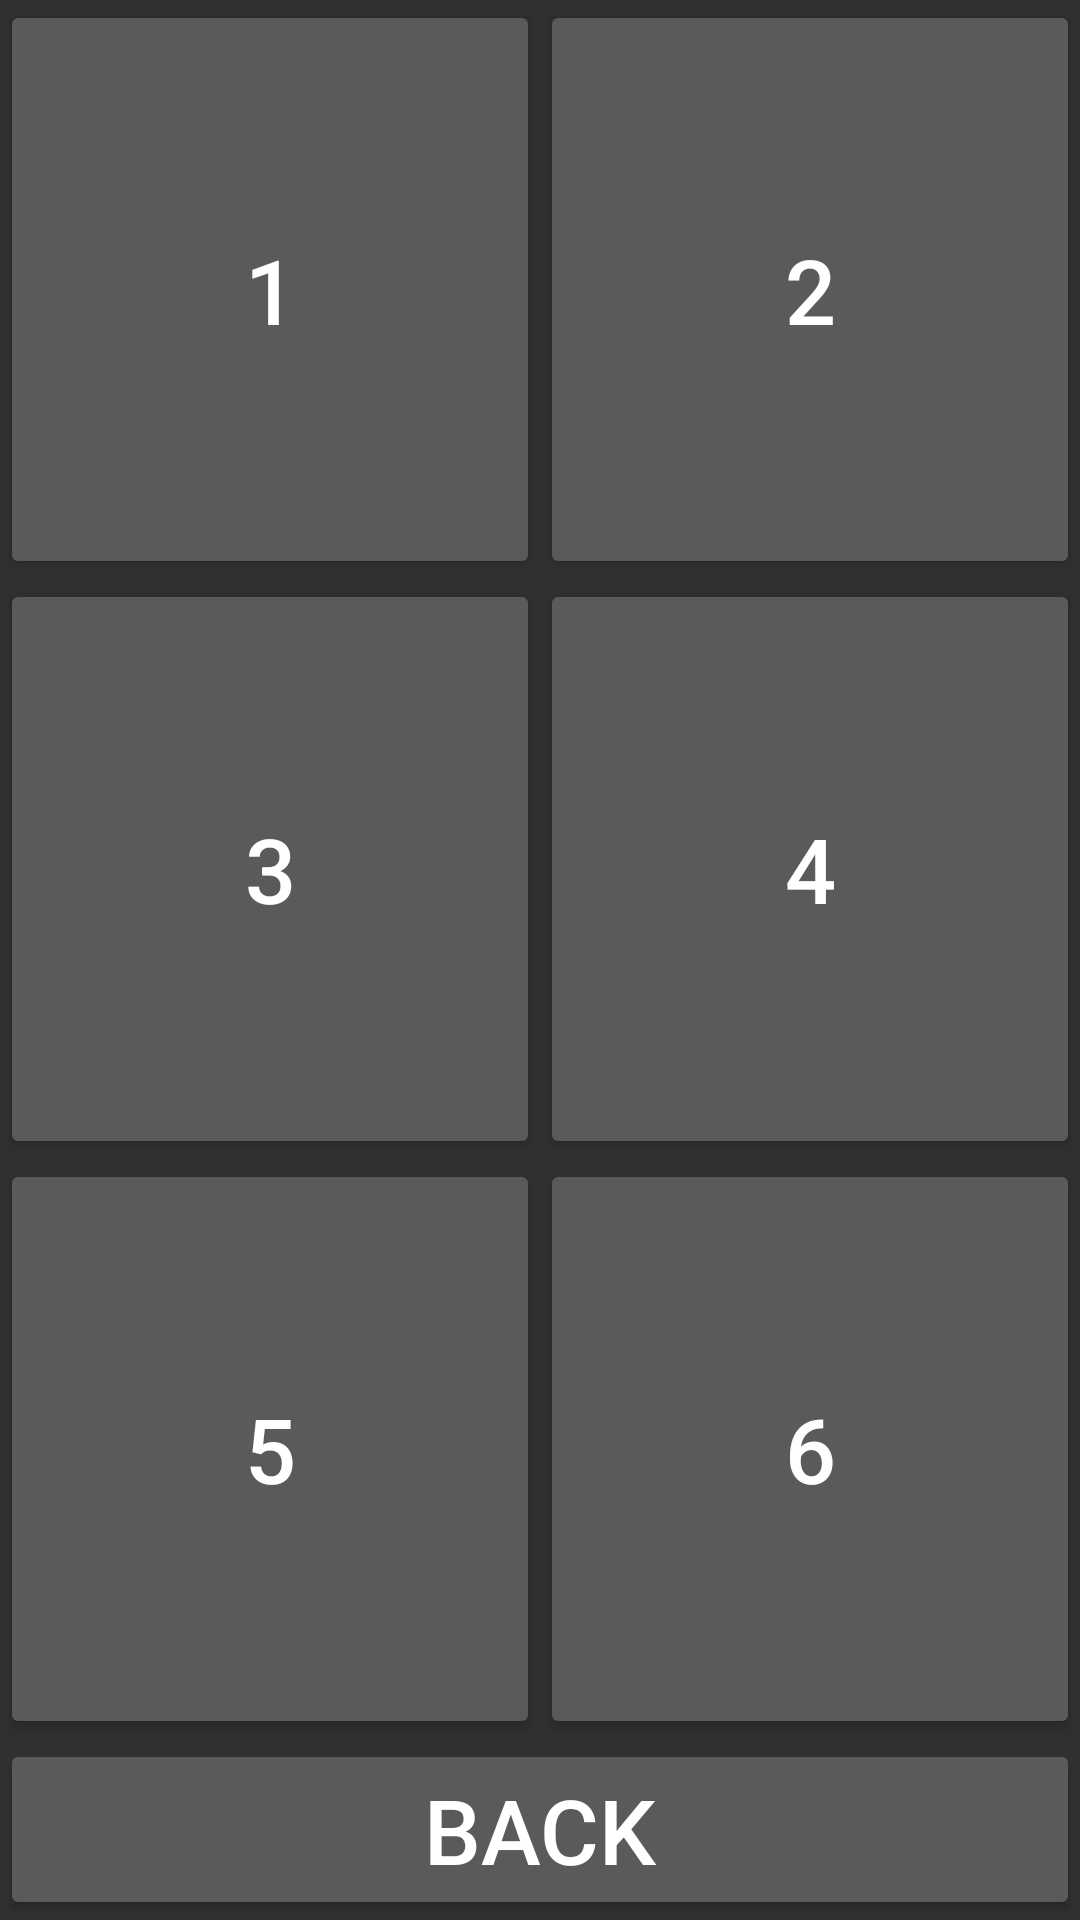

The Android layout XML behind this screen, and the referenced resources:
<!-- AndroidManifest.xml: application theme AppTheme -->
<!-- res/layout/activity_test_picker.xml -->
<?xml version="1.0" encoding="utf-8"?>
<android.support.constraint.ConstraintLayout xmlns:android="http://schemas.android.com/apk/res/android"
    xmlns:app="http://schemas.android.com/apk/res-auto"
    xmlns:tools="http://schemas.android.com/tools"
    android:layout_width="match_parent"
    android:layout_height="match_parent"
    tools:context=".TestPickerActivity">

    <LinearLayout
        android:layout_width="match_parent"
        android:layout_height="match_parent"
        android:orientation="vertical"
        app:layout_constraintBottom_toBottomOf="parent"
        app:layout_constraintEnd_toEndOf="parent"
        app:layout_constraintStart_toStartOf="parent"
        app:layout_constraintTop_toTopOf="parent">

        <TableLayout
            android:layout_width="match_parent"
            android:layout_height="match_parent"
            android:layout_weight="1"
            app:layout_constraintBottom_toBottomOf="parent"
            app:layout_constraintEnd_toEndOf="parent"
            app:layout_constraintStart_toStartOf="parent"
            app:layout_constraintTop_toTopOf="parent">

            <TableRow
                android:layout_width="match_parent"
                android:layout_height="match_parent"
                android:layout_weight="1">

                <Button
                    android:id="@+id/test1Lbtn"
                    android:layout_width="match_parent"
                    android:layout_height="match_parent"
                    android:layout_weight="1"
                    android:onClick="switchToTest"
                    android:text="@string/test1L"
                    android:textSize="30sp" />

                <Button
                    android:id="@+id/test1Rbtn"
                    android:layout_width="match_parent"
                    android:layout_height="match_parent"
                    android:layout_weight="1"
                    android:onClick="switchToTest"
                    android:text="@string/test1R"
                    android:textSize="30sp" />
            </TableRow>

            <TableRow
                android:layout_width="match_parent"
                android:layout_height="match_parent"
                android:layout_weight="1">

                <Button
                    android:id="@+id/test2Lbtn"
                    android:layout_width="match_parent"
                    android:layout_height="match_parent"
                    android:layout_weight="1"
                    android:onClick="switchToTest"
                    android:text="@string/test2L"
                    android:textSize="30sp" />

                <Button
                    android:id="@+id/test2Rbtn"
                    android:layout_width="match_parent"
                    android:layout_height="match_parent"
                    android:layout_weight="1"
                    android:onClick="switchToTest"
                    android:text="@string/test2R"
                    android:textSize="30sp" />
            </TableRow>

            <TableRow
                android:layout_width="match_parent"
                android:layout_height="match_parent"
                android:layout_weight="1">

                <Button
                    android:id="@+id/test3Lbtn"
                    android:layout_width="match_parent"
                    android:layout_height="match_parent"
                    android:layout_weight="1"
                    android:onClick="switchToTest"
                    android:text="@string/test3L"
                    android:textSize="30sp" />

                <Button
                    android:id="@+id/test3Rbtn"
                    android:layout_width="match_parent"
                    android:layout_height="match_parent"
                    android:layout_weight="1"
                    android:onClick="switchToTest"
                    android:text="@string/test3R"
                    android:textSize="30sp" />

            </TableRow>

        </TableLayout>

        <Button
            android:id="@+id/donebtn"
            android:layout_width="match_parent"
            android:layout_height="wrap_content"
            android:layout_weight="0"
            android:onClick="switchToMainMenu"
            android:text="@string/back_btn"
            android:textSize="30sp" />
    </LinearLayout>

</android.support.constraint.ConstraintLayout>
<!-- resources referenced by this layout -->
<resources>
  <string name="back_btn">BACK</string>
  <string name="test1L">1</string>
  <string name="test1R">2</string>
  <string name="test2L">3</string>
  <string name="test2R">4</string>
  <string name="test3L">5</string>
  <string name="test3R">6</string>
  <style name="AppTheme" parent="android:Theme.Material.NoActionBar.Fullscreen">
          
          <item name="colorPrimary">@color/colorPrimary</item>
          <item name="colorPrimaryDark">@color/colorPrimaryDark</item>
          <item name="colorAccent">@color/colorAccent</item>
      </style>
  <!-- not gathered from this repository: default colours our renderer supplied (Android Studio template values) -->
  <color name="colorPrimary">#FF6200EE</color>
  <color name="colorPrimaryDark">#FF3700B3</color>
  <color name="colorAccent">#FF03DAC5</color>
</resources>
